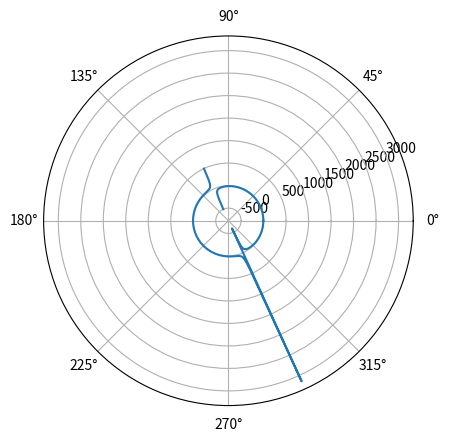

Generate this figure with matplotlib:
import numpy as np
import matplotlib.pyplot as plt
a = np.arange(0, 2*np.pi, 0.01)
y = 5/np.sin(a-2)
plt.polar(a, y)
plt.show()